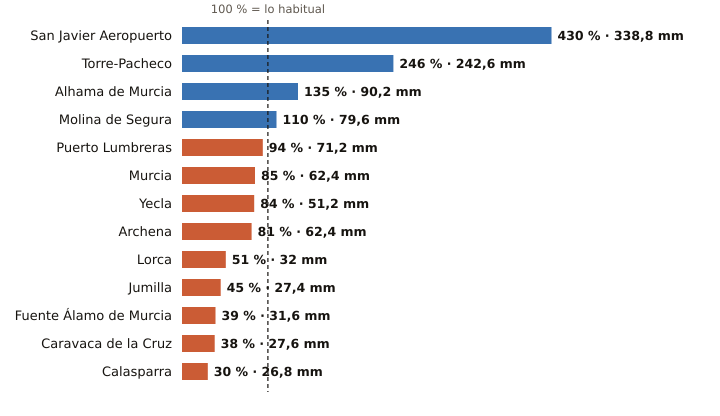

Values plotted in this chart, from the file beside it:
estacion, provincia, indicativo, mm_otono, referencia_mm, pct, periodo_referencia, hasta, hora
San Javier Aeropuerto, Murcia, 7031X, 338.8, 78.8, 430, 2011-2025, 2026-11-10, 6
Torre-Pacheco, Murcia, 7026X, 242.6, 98.7, 246, 2005-2025, 2026-11-10, 6
Alhama de Murcia, Murcia, 7227X, 90.2, 67.0, 135, 2004-2025, 2026-11-10, 5
Molina de Segura, Murcia, 7237E, 79.6, 72.3, 110, 2005-2025, 2026-11-10, 6
Puerto Lumbreras, Murcia, 7211B, 71.2, 75.8, 94, 1991-2020, 2026-11-10, 5
Murcia, Murcia, 7178I, 62.4, 73.4, 85, 1991-2020, 2026-11-10, 6
Yecla, Murcia, 7275C, 51.2, 60.6, 84, 2009-2025, 2026-11-10, 6
Archena, Murcia, 7158X, 62.4, 77.4, 81, 2008-2025, 2026-11-10, 4
Lorca, Murcia, 7209, 32.0, 62.6, 51, 1991-2020, 2026-11-10, 6
Jumilla, Murcia, 7138B, 27.4, 61.4, 45, 2009-2025, 2026-11-10, 5
Fuente Álamo de Murcia, Murcia, 7023X, 31.6, 82.0, 39, 2008-2025, 2026-11-10, 4
Caravaca de la Cruz, Murcia, 7119B, 27.6, 72.7, 38, 2009-2025, 2026-11-10, 6
Calasparra, Murcia, 7121A, 26.8, 88.4, 30, 2008-2025, 2026-11-10, 5
